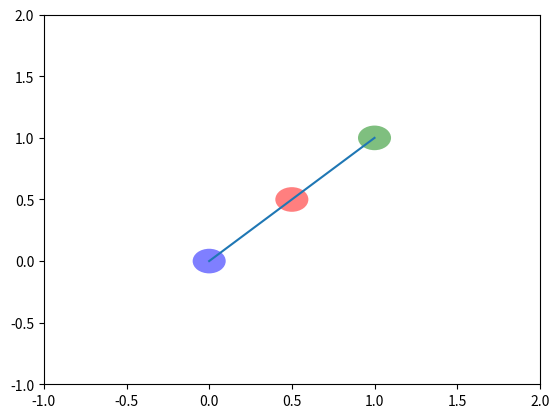

Reproduce this figure in Python.
import matplotlib.pyplot as plt
import matplotlib.patches as patches
import matplotlib

import numpy as np

class LineBuilder:
    def __init__(self, line):
        self.line = line
        self.xs = list(line.get_xdata())
        self.ys = list(line.get_ydata())
        self.cid = line.figure.canvas.mpl_connect('button_press_event', self)

    def __call__(self, event):
        print('click', event)
        if event.inaxes != self.line.axes: return
        self.xs.append(event.xdata)
        self.ys.append(event.ydata)
        self.line.set_data(self.xs, self.ys)
        self.line.figure.canvas.draw()

class DraggablePoints(object):
    def __init__(self, artists, tolerance=5):
        for artist in artists:
            artist.set_picker(tolerance)
        self.artists = artists
        self.currently_dragging = False
        self.current_artist = None
        self.offset = (0, 0)

        for canvas in set(artist.figure.canvas for artist in self.artists):
            canvas.mpl_connect('button_press_event', self.on_press)
            canvas.mpl_connect('button_release_event', self.on_release)
            canvas.mpl_connect('pick_event', self.on_pick)
            canvas.mpl_connect('motion_notify_event', self.on_motion)

    def on_press(self, event):
        self.currently_dragging = True

    def on_release(self, event):
        self.currently_dragging = False
        self.current_artist = None

    def on_pick(self, event):
        if self.current_artist is None:
            self.current_artist = event.artist
            x0, y0 = event.artist.center
            x1, y1 = event.mouseevent.xdata, event.mouseevent.ydata
            self.offset = (x0 - x1), (y0 - y1)

    def on_motion(self, event):
        if not self.currently_dragging:
            return
        if self.current_artist is None:
            return
        dx, dy = self.offset
        self.current_artist.center = event.xdata + dx, event.ydata + dy
        self.current_artist.figure.canvas.draw()

class DraggableLine(object):
    def __init__(self, artists, connectingline, tolerance=5, parent=None, framedim=(2048, 2048),
                 datatype='pixels'):
        for artist in artists:
            artist.set_picker(tolerance)
        self.artists = artists
        self.currently_dragging = False
        self.current_artist = None
        self.connectingline = connectingline
        self.parent = parent
        self.framedim = framedim
        self.offset = (0, 0)

        self.datatype = datatype



        canvaslist = [artist.figure.canvas for artist in self.artists]
#         print "available canvas", canvaslist

        for canvas in set(canvaslist):
            canvas.mpl_connect('button_press_event', self.on_press)
            canvas.mpl_connect('button_release_event', self.on_release)
            canvas.mpl_connect('pick_event', self.on_pick)
            canvas.mpl_connect('motion_notify_event', self.on_motion)
            canvas.mpl_connect('key_press_event', self.on_key_press)

    def on_key_press(self, event):
        print("evt in drag points", event)

        key = event.key

        if key in ('+', '-'):
            if key == '+':
                self.increase_line_length = True
                self.decrease_line_length = False

            elif key == '-':
                self.decrease_line_length = True
                self.increase_line_length = False

            self.change_line_length()
            return

        if key in ('p', 'm'):

            if key == 'p':
                self.increaseradius = 1
            elif key == 'm':
                self.increaseradius = -1

            self.changecircleradius()

        else:
            return



    def on_press(self, event):
#         print "I m pressing !"
        self.currently_dragging = True

    def on_release(self, event):
        self.currently_dragging = False
        self.current_artist = None

    def on_pick(self, event):
#         print "picking in dragpoint"
        if self.current_artist is None:
            self.current_artist = event.artist
            if event.artist != self.connectingline:
#                 print "touching a circle at"
                x0, y0 = event.artist.center
#                 print 'center=', x0, y0
                x1, y1 = event.mouseevent.xdata, event.mouseevent.ydata
                self.offset = (x0 - x1), (y0 - y1)

#                 print "self.offset", self.offset
                return True

    def on_motion(self, event):
#         print "I m dragging in dragpoint!"
        if not self.currently_dragging:
            return
        if self.current_artist is None:
            return

        if self.datatype == 'pixels':
            limited_to_positive_integers = True
            xylimits = None
        elif self.datatype == 'gnomon':
            limited_to_positive_integers = False
            xylimits = (-1, 1, -1, 1)
        elif self.datatype == '2thetachi':
            # draw lines is useless
            return

        dx, dy = self.offset

#         print 'self.offset in onMotion', self.offset

        # first extreme point
        if self.current_artist == self.artists[0]:

            if event.xdata is None:
                X0 = self.artists[0].center[0]
            else:
                X0 = event.xdata + dx
            if event.ydata is None:
                Y0 = self.artists[0].center[1]
            else:
                Y0 = event.ydata + dy

            evtx, evty = keep_in_imagearray(X0, Y0, self.framedim,
                                            limited_to_positive_integers=limited_to_positive_integers,
                                            xylimits=xylimits
                                            )

            self.artists[0].center = evtx, evty
#             self.current_artist.figure.canvas.draw()

#             print 'moving pt 0'
            xs, ys = self.get_listpts_line()
#             print "xs, ys", xs, ys
#             print "xs0, ys0", xs[0], ys[0]

            if event is not None:
                if event.button in (1, '1',):
                    ChangeLineLength = False
                else:
                    ChangeLineLength = True

            xs[0] = self.artists[0].center[0]
            ys[0] = self.artists[0].center[1]

            if not ChangeLineLength:
    #             print "xs0, ys0", xs[0], ys[0]
                xs[1], ys[1] = center_pts([xs[0], ys[0]], [xs[2], ys[2]])

                self.artists[1].center = xs[1], ys[1]

            # middle pt constant, second point moves
            else:
                xs[2] = xs[0] + 2 * (xs[1] - xs[0])
                ys[2] = ys[0] + 2 * (ys[1] - ys[0])

                self.artists[2].center = xs[2], ys[2]

            self.connectingline.set_data(xs, ys)
            self.connectingline.figure.canvas.draw()

        # second extreme point
        if self.current_artist == self.artists[2]:

            if event.xdata is None:
                X2 = self.artists[2].center[0]
            else:
                X2 = event.xdata + dx
            if event.ydata is None:
                Y2 = self.artists[2].center[1]
            else:
                Y2 = event.ydata + dy

            evtx, evty = keep_in_imagearray(X2, Y2, self.framedim,
                                            limited_to_positive_integers=limited_to_positive_integers,
                                            xylimits=xylimits)

            self.artists[2].center = evtx, evty

#             print 'moving pt 2'
            xs, ys = self.get_listpts_line()
#             print "xs, ys ", xs, ys

            if event is not None:
                if event.button in (1, '1',):
                    ChangeLineLength = False
                else:
                    ChangeLineLength = True

            xs[2] = self.artists[2].center[0]
            ys[2] = self.artists[2].center[1]

            if not ChangeLineLength:

                xs[1], ys[1] = center_pts([xs[0], ys[0]], [xs[2], ys[2]])
                self.artists[1].center = xs[1], ys[1]

            # middle pt constant
            else:
                xs[0] = xs[2] - 2 * (xs[2] - xs[1])
                ys[0] = ys[2] - 2 * (ys[2] - ys[1])

                self.artists[0].center = xs[0], ys[0]

            self.connectingline.set_data(xs, ys)
            self.connectingline.figure.canvas.draw()
#             self.current_artist.figure.canvas.draw()

        # middle point
        if self.current_artist == self.artists[1]:

            if event.xdata is None:
                X1 = self.artists[1].center[0]
            else:
                X1 = event.xdata + dx
            if event.ydata is None:
                Y1 = self.artists[1].center[1]
            else:
                Y1 = event.ydata + dy

            xold, yold = self.artists[1].center

            evtx, evty = keep_in_imagearray(X1, Y1, self.framedim,
                                            limited_to_positive_integers=limited_to_positive_integers,
                                            xylimits=xylimits)

            self.artists[1].center = evtx, evty

            dxc = self.artists[1].center[0] - xold
            dyc = self.artists[1].center[1] - yold

#             print 'moving pt central'
            xs, ys = self.get_listpts_line()

            xs[1] = self.artists[1].center[0]
            ys[1] = self.artists[1].center[1]

            xs[2] = xs[2] + dxc
            ys[2] = ys[2] + dyc
            pos2 = list(self.artists[2].center)

            pos2[0] += dxc
            pos2[1] += dyc

            self.artists[2].center = pos2

            xs[0] = xs[0] + dxc
            ys[0] = ys[0] + dyc
            pos0 = list(self.artists[0].center)

            pos0[0] += dxc
            pos0[1] += dyc

            self.artists[0].center = pos0

#             print "self.connectingline.figure.canvas", self.connectingline.figure.canvas

            self.connectingline.set_data(xs, ys)
            self.connectingline.figure.canvas.draw()

        if self.parent is not None:
            # TODO to replace by  self.parent.viewingLUTpanel.myfunction(local parameters: artist center)
#             print "self.parent in DraggableLine", self.parent
            try:
                self.parent.viewingLUTpanel.x0, self.parent.viewingLUTpanel.y0 = self.artists[0].center
                self.parent.viewingLUTpanel.x2, self.parent.viewingLUTpanel.y2 = self.artists[2].center
                self.parent.viewingLUTpanel.updateLineProfile()
            except AttributeError:
                return

    def get_listpts_line(self):
        xs = np.array(list(self.connectingline.get_xdata()))
        ys = np.array(list(self.connectingline.get_ydata()))

        return xs, ys

    def changecircleradius(self):

        for artist in self.artists:
            artist.radius = int(artist.radius + self.increaseradius * 5.)

    def change_line_length(self):

        print("change_line_lengths")
        xs, ys = self.get_listpts_line()

        print("xs, ys", xs, ys)

        half_length_x = 0.5 * (xs[2] - xs[0])
        half_length_y = 0.5 * (ys[2] - ys[0])

        factor = 0.5

        if self.decrease_line_length == True:
            factor = .5
        elif self.increase_line_length == True:
            factor = 1.5

        xs[0] = xs[1] - int(half_length_x * factor)
        ys[0] = ys[1] - int(half_length_y * factor)

        xs[2] = xs[1] + int(half_length_x * factor)
        ys[2] = ys[1] + int(half_length_y * factor)

        self.artists[0].center = xs[0], ys[0]
        self.artists[2].center = xs[2], ys[2]

        self.decrease_line_length = False
        self.increase_line_length = False

        self.connectingline.set_data(xs, ys)
        self.connectingline.figure.canvas.draw()

def keep_in_imagearray(x, y, framedim,
                       limited_to_positive_integers=True, xylimits=None):

        # for image pixel data
        if limited_to_positive_integers:
            if x < 0: x = 0
            if x >= framedim[1]: x = framedim[1] - 1

            if y < 0: y = 0
            if y >= framedim[0]: y = framedim[0] - 1
        # for other float with float x y coordinates
        else:
            if xylimits is not None:
                xmin, xmax, ymin, ymax = xylimits
            else:
                xmin, xmax, ymin, ymax = -1., 1., -1., 1.

            epsilonshift = (xmax - xmin) / 200.

            if x < xmin:
                x = xmin + epsilonshift
            if x >= xmax:
                x = xmax - epsilonshift

            if y < ymin:
                y = ymin + epsilonshift
            if y >= ymax:
                y = ymax - epsilonshift

        return x, y

def center_pts(pt1, pt2):
    return [(pt1[0] + pt2[0]) / 2., (pt1[1] + pt2[1]) / 2.]

if __name__ == '__main__':
    fig, ax = plt.subplots()
    ax.set(xlim=[-1, 2], ylim=[-1, 2])

    pt1 = [0.0, 0.0]
    pt2 = [1, 1]
    ptcenter = center_pts(pt1, pt2)

    circles = [patches.Circle(pt1, 0.1, fc='b', alpha=0.5),
               patches.Circle(ptcenter, 0.1, fc='r', alpha=0.5),
               patches.Circle(pt2, 0.1, fc='g', alpha=0.5)]

    line, = ax.plot([pt1[0], ptcenter[0], pt2[0]], [pt1[1], ptcenter[1], pt2[1]], picker=1)
#     linebuilder = LineBuilder(line)

    for circ in circles:
        ax.add_patch(circ)

    print("ax.patches", ax.patches)

    dr = DraggableLine(circles, line)

    plt.show()
